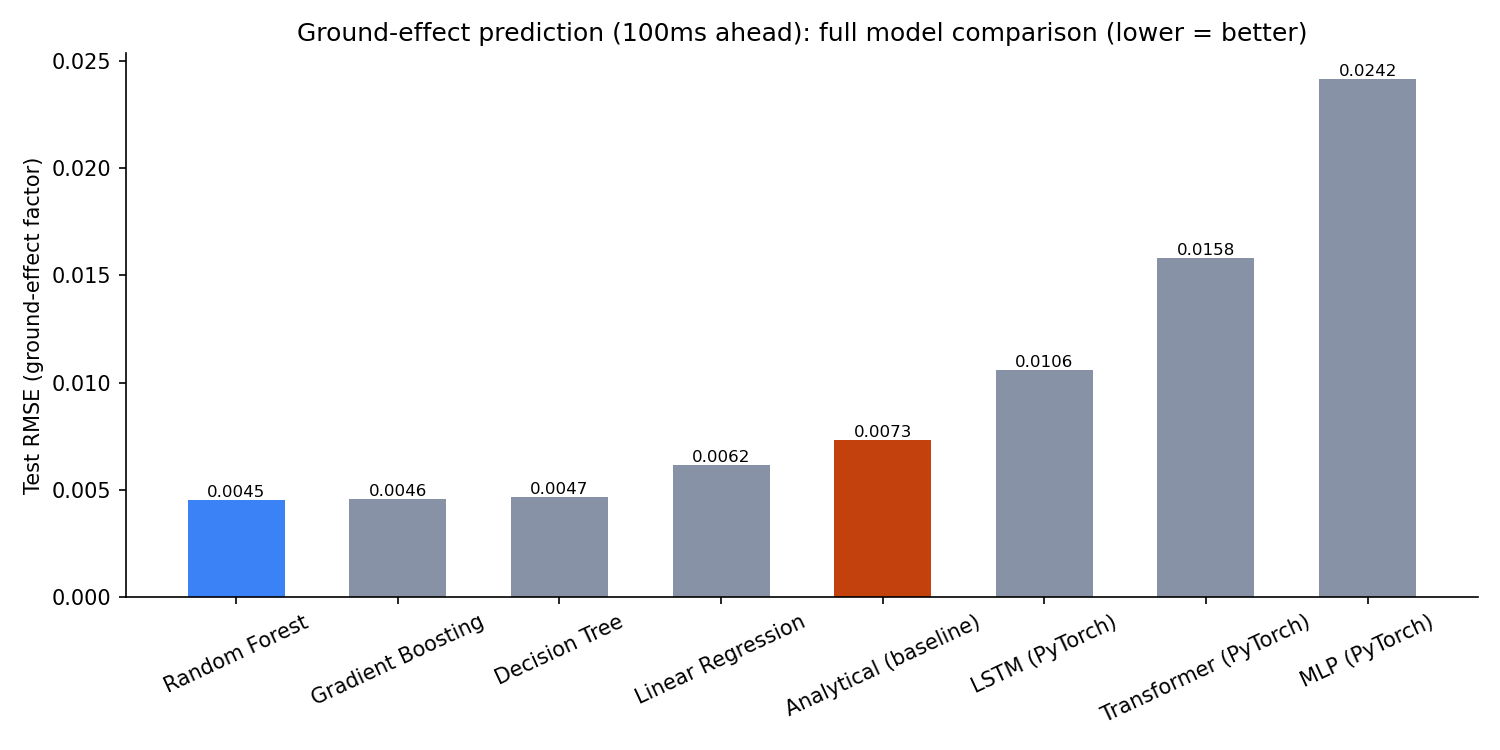

The file beside this chart, header and first rows:
model, train_s, n_test, MAE, RMSE, R2
Random Forest, 8.393, 9504, 0.00153, 0.004526, 0.3281
Gradient Boosting, 0.5301, 9504, 0.001503, 0.004591, 0.3087
Decision Tree, 0.3382, 9504, 0.001585, 0.004665, 0.2862
Linear Regression, 0.01808, 9504, 0.003529, 0.006173, -0.2501
Analytical (baseline), 0.0, 9504, 0.002322, 0.007324, -0.7596
LSTM (PyTorch), 6.301, 9264, 0.006441, 0.01058, -2.605
Transformer (PyTorch), 28.84, 9264, 0.01328, 0.01582, -7.063
MLP (PyTorch), 1.773, 9504, 0.01586, 0.02415, -18.14
